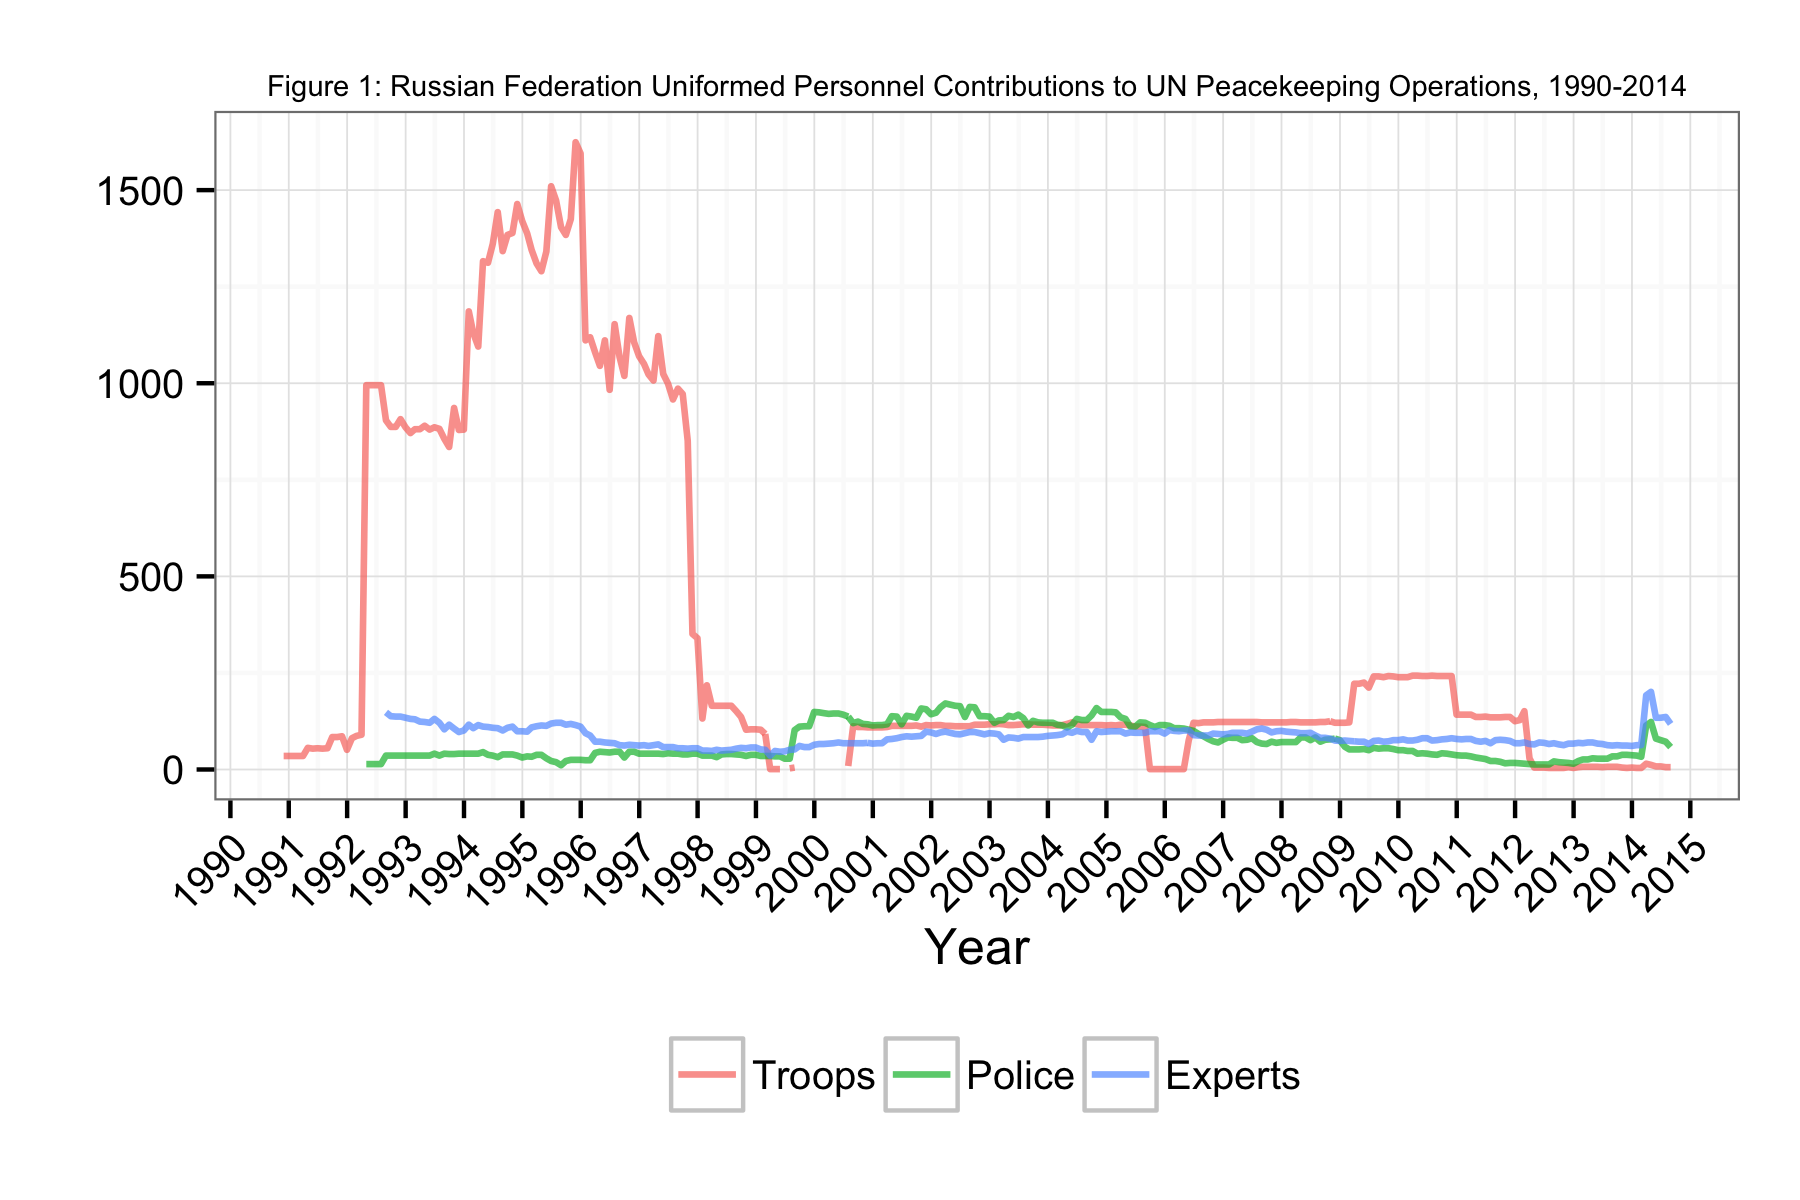

The data file committed next to this chart (first rows):
Date, Troops, Police, Experts
1990-11-30, 35, NA, NA
1990-12-31, 35, NA, NA
1991-01-31, 35, NA, NA
1991-02-28, 35, NA, NA
1991-03-31, 35, NA, NA
1991-04-30, 56, NA, NA
1991-05-31, 54, NA, NA
1991-06-30, 55, NA, NA
1991-07-31, 54, NA, NA
1991-08-31, 55, NA, NA
1991-09-30, 84, NA, NA
1991-10-31, 84, NA, NA
1991-11-30, 86, NA, NA
1991-12-31, 51, NA, NA
1992-01-31, 81, NA, NA
1992-02-29, 87, NA, NA
1992-03-31, 90, NA, NA
1992-04-30, 995, 14, NA
1992-05-31, 995, 14, NA
1992-06-30, 995, 14, NA
1992-07-31, 995, 14, NA
1992-08-31, 904, 36, 148
1992-09-30, 887, 36, 138
1992-10-31, 887, 36, 137
1992-11-30, 907, 36, 137
1992-12-31, 886, 36, 134
1993-01-31, 871, 36, 131
1993-02-28, 881, 36, 130
1993-03-31, 881, 36, 124
1993-04-30, 890, 36, 123
1993-05-31, 880, 36, 121
1993-06-30, 886, 41, 131
1993-07-31, 882, 36, 121
1993-08-31, 856, 41, 104
1993-09-30, 835, 40, 116
1993-10-31, 936, 40, 106
1993-11-30, 879, 41, 97
1993-12-31, 880, 41, 101
1994-01-31, 1186, 41, 116
1994-02-28, 1130, 41, 107
1994-03-31, 1095, 41, 115
1994-04-30, 1316, 45, 111
1994-05-31, 1312, 38, 110
1994-06-30, 1361, 36, 108
1994-07-31, 1443, 32, 107
1994-08-31, 1342, 39, 101
1994-09-30, 1384, 39, 108
1994-10-31, 1389, 39, 111
1994-11-30, 1464, 36, 99
1994-12-31, 1420, 31, 99
1995-01-31, 1388, 34, 98
1995-02-28, 1345, 33, 109
1995-03-31, 1310, 38, 112
1995-04-30, 1290, 38, 114
1995-05-31, 1341, 29, 113
1995-06-30, 1510, 22, 119
1995-07-31, 1473, 19, 121
1995-08-31, 1404, 11, 121
1995-09-30, 1384, 22, 116
1995-10-31, 1425, 25, 118
... 226 more rows
